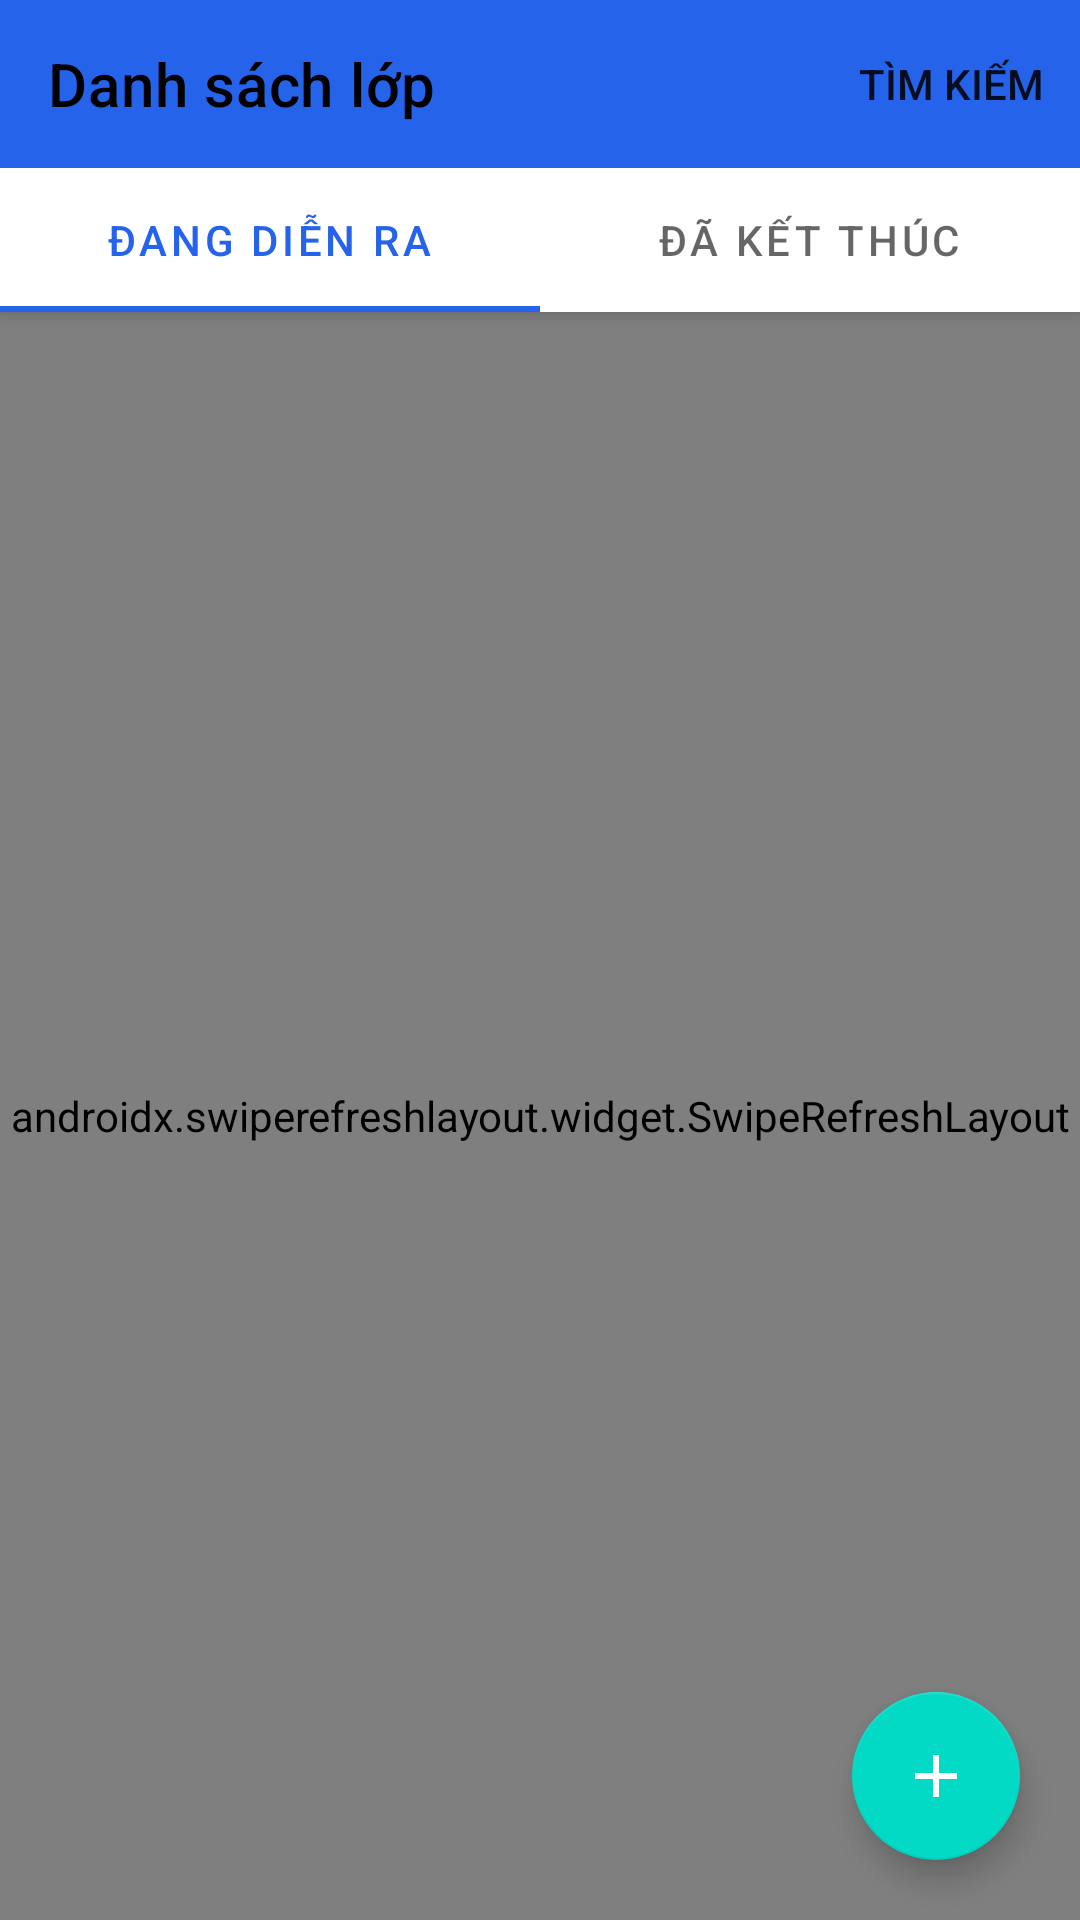

Reconstruct the res/layout file that produces this screen, plus the resources it refers to.
<!-- AndroidManifest.xml: application theme Base.Theme.BTL_QuanLyTrungTamDayThem -->
<!-- res/layout/fragment_course.xml -->
<?xml version="1.0" encoding="utf-8"?>
<androidx.coordinatorlayout.widget.CoordinatorLayout
    xmlns:android="http://schemas.android.com/apk/res/android"
    xmlns:app="http://schemas.android.com/apk/res-auto"
    xmlns:tools="http://schemas.android.com/tools"
    android:layout_width="match_parent"
    android:layout_height="match_parent"
    tools:context=".Views.Fragments.CourseFragment">

    <com.google.android.material.appbar.AppBarLayout
        android:id="@+id/appBarLayout"
        android:layout_width="match_parent"
        android:layout_height="wrap_content">
        <com.google.android.material.appbar.MaterialToolbar
            android:id="@+id/toolbar"
            android:layout_width="match_parent"
            app:titleTextColor="?attr/colorOnBackground"
            android:layout_height="?attr/actionBarSize"
            app:title="Danh sách lớp"
            app:menu="@menu/course_list_menu" />

            <com.google.android.material.tabs.TabLayout
            android:id="@+id/tabLayout"
            android:layout_width="match_parent"
            android:layout_height="wrap_content"
            app:tabGravity="fill"
            app:tabMode="fixed">

            <com.google.android.material.tabs.TabItem
                android:layout_width="wrap_content"
                android:layout_height="wrap_content"
                android:text="Đang diễn ra" />

            <com.google.android.material.tabs.TabItem
                android:layout_width="wrap_content"
                android:layout_height="wrap_content"
                android:text="Đã kết thúc" />

    </com.google.android.material.tabs.TabLayout>

    </com.google.android.material.appbar.AppBarLayout>

    <androidx.swiperefreshlayout.widget.SwipeRefreshLayout
        android:id="@+id/swipeRefresh"
        android:layout_width="match_parent"
        android:layout_height="match_parent"
        app:layout_behavior="@string/appbar_scrolling_view_behavior">

        <androidx.recyclerview.widget.RecyclerView
            android:id="@+id/rvCourses"
            android:layout_width="match_parent"
            android:layout_height="match_parent"
            android:clipToPadding="false"
            android:paddingTop="12dp"
            android:paddingBottom="12dp"
            android:scrollbars="vertical"
            tools:listitem="@layout/item_course"
            app:layoutManager="androidx.recyclerview.widget.LinearLayoutManager" />

    </androidx.swiperefreshlayout.widget.SwipeRefreshLayout>

    <com.google.android.material.floatingactionbutton.FloatingActionButton
        android:id="@+id/btnAdd"
        android:layout_width="wrap_content"
        android:layout_height="wrap_content"
        android:contentDescription="@string/add"
        app:srcCompat="@drawable/add_24"
        android:layout_margin="20dp"
        app:layout_anchor="@id/swipeRefresh"
        app:layout_anchorGravity="bottom|end"
        app:tint="@android:color/white" />

</androidx.coordinatorlayout.widget.CoordinatorLayout>
<!-- res/layout/item_course.xml (included above) -->
<?xml version="1.0" encoding="utf-8"?>
<com.google.android.material.card.MaterialCardView xmlns:android="http://schemas.android.com/apk/res/android"
    xmlns:app="http://schemas.android.com/apk/res-auto"
    android:layout_width="match_parent"
    android:layout_height="wrap_content"
    xmlns:tools="http://schemas.android.com/tools"
    android:layout_marginBottom="12dp"
    app:cardCornerRadius="16dp"
    app:cardElevation="4dp"
    android:foreground="?attr/selectableItemBackground">

    <LinearLayout
        android:layout_width="match_parent"
        android:layout_height="wrap_content"
        android:orientation="horizontal"
        android:padding="16dp"
        android:gravity="center_vertical">

        <ImageView
            android:layout_width="40dp"
            android:layout_height="40dp"
            android:src="@drawable/school_24"
            android:contentDescription="@string/course"
            android:layout_marginEnd="16dp" />

        <LinearLayout
            android:orientation="vertical"
            android:layout_width="0dp"
            android:layout_weight="1"
            android:layout_height="wrap_content">

            <TextView
                android:id="@+id/tvCourseName"
                android:text="@string/course_name"
                android:textStyle="bold"
                android:textSize="16sp"
                android:textColor="?attr/colorPrimary"
                android:layout_width="wrap_content"
                android:layout_height="wrap_content"
                android:maxLines="1"
                android:ellipsize="end"/>

            <TextView
                android:id="@+id/tvTime"
                android:layout_width="wrap_content"
                android:layout_height="wrap_content"
                android:layout_marginTop="2dp"
                android:ellipsize="end"
                android:maxLines="1"
                android:textSize="14sp"
                tools:text="10/1/2025 - 2/2/2025" />


            <LinearLayout
                android:id="@+id/llProgressContainer"
                android:layout_width="match_parent"
                android:layout_height="wrap_content"
                android:orientation="vertical"
                android:layout_marginTop="8dp"
                tools:visibility="visible">

                <TextView
                    android:id="@+id/tvProgressLabel"
                    android:layout_width="wrap_content"
                    android:layout_height="wrap_content"
                    android:text="@string/tien_do_hoc"
                    android:textSize="12sp" />

                <ProgressBar
                    android:id="@+id/progressBar"
                    style="?android:attr/progressBarStyleHorizontal"
                    android:layout_width="match_parent"
                    android:layout_height="6dp"
                    android:layout_marginTop="4dp"
                    android:max="100"
                    tools:progress="75" />
            </LinearLayout>
        </LinearLayout>

        
        <com.google.android.material.chip.Chip
            android:id="@+id/tvStatusBadge"
            android:layout_width="wrap_content"
            android:layout_height="wrap_content"
            android:layout_marginStart="8dp"
            android:textSize="12sp"
            android:text="Sắp"
            app:chipMinHeight="28dp"
            app:chipCornerRadius="16dp"
            app:chipIconVisible="false"
            app:checkedIconVisible="false"
            />

        <ImageView
            android:layout_width="24dp"
            android:layout_height="24dp"
            android:src="@drawable/next_24"
            android:contentDescription="@string/next"
            android:layout_marginStart="8dp" />

    </LinearLayout>
</com.google.android.material.card.MaterialCardView>
<!-- resources referenced by this layout -->
<resources>
  <!-- drawable add_24 (drawable) -->
  <vector xmlns:android="http://schemas.android.com/apk/res/android"
      android:width="24dp"
      android:height="24dp"
      android:viewportWidth="24"
      android:viewportHeight="24"
      android:tint="?attr/colorPrimary">
      <path
          android:fillColor="@android:color/white" android:pathData="M19,13h-6v6h-2v-6H5v-2h6V5h2v6h6v2z"/>
  </vector>
  <!-- drawable next_24 (drawable) -->
  <vector xmlns:android="http://schemas.android.com/apk/res/android" android:height="24dp" android:tint="?attr/colorPrimary" android:viewportHeight="24" android:viewportWidth="24" android:width="24dp">
  
      <path android:fillColor="@android:color/white" android:pathData="M 10.019531 6.4160156 C 9.7632815 6.4172656 9.5055467 6.5159377 9.3105469 6.7109375 A 0.996 0.996 0 0 0 9.3105469 8.1191406 L 13.189453 12 L 9.3105469 15.880859 A 0.99702056 0.99702056 0 1 0 10.720703 17.289062 L 15.310547 12.699219 A 0.996 0.996 0 0 0 15.310547 11.289062 L 10.720703 6.6992188 C 10.530703 6.5092189 10.275781 6.4147656 10.019531 6.4160156 z "/>
  
  </vector>
  <!-- drawable school_24 (drawable) -->
  <vector xmlns:android="http://schemas.android.com/apk/res/android" android:height="24dp" android:tint="?attr/colorPrimary" android:viewportHeight="24" android:viewportWidth="24" android:width="24dp">
      <path android:fillColor="@android:color/white" android:pathData="M21.49,10.19l-1-.55h0l-9-5-.11,0a1.06,1.06,0,0,0-.19-.06l-.19,0-.18,0a1.17,1.17,0,0,0-.2.06l-.11,0-9,5a1,1,0,0,0,0,1.74L4,12.76V17.5a3,3,0,0,0,3,3h8a3,3,0,0,0,3-3V12.76l2-1.12V14.5a1,1,0,0,0,2,0V11.06A1,1,0,0,0,21.49,10.19ZM16,17.5a1,1,0,0,1-1,1H7a1,1,0,0,1-1-1V13.87l4.51,2.5.15.06.09,0a1,1,0,0,0,.25,0h0a1,1,0,0,0,.25,0l.09,0a.47.47,0,0,0,.15-.06L16,13.87Zm-5-3.14L4.06,10.5,11,6.64l6.94,3.86Z"/>
  </vector>
  <string name="add">Thêm</string>
  <string name="course">Lớp học</string>
  <string name="course_name">Tên khóa học</string>
  <string name="next">Next</string>
  <string name="tien_do_hoc">Tiến độ học</string>
  <style name="Base.Theme.BTL_QuanLyTrungTamDayThem" parent="Theme.MaterialComponents.DayNight.NoActionBar">
          
          <item name="colorPrimary">@color/blue_500</item>
          <item name="colorPrimaryVariant">@color/blue_700</item>
          <item name="colorOnPrimary">@color/white</item>
          
          <item name="android:statusBarColor">?attr/colorPrimaryVariant</item>
          
      </style>
  <color name="blue_500">#2563eb</color>
  <color name="blue_700">#1e40af</color>
  <color name="white">#FFFFFF</color>
</resources>
